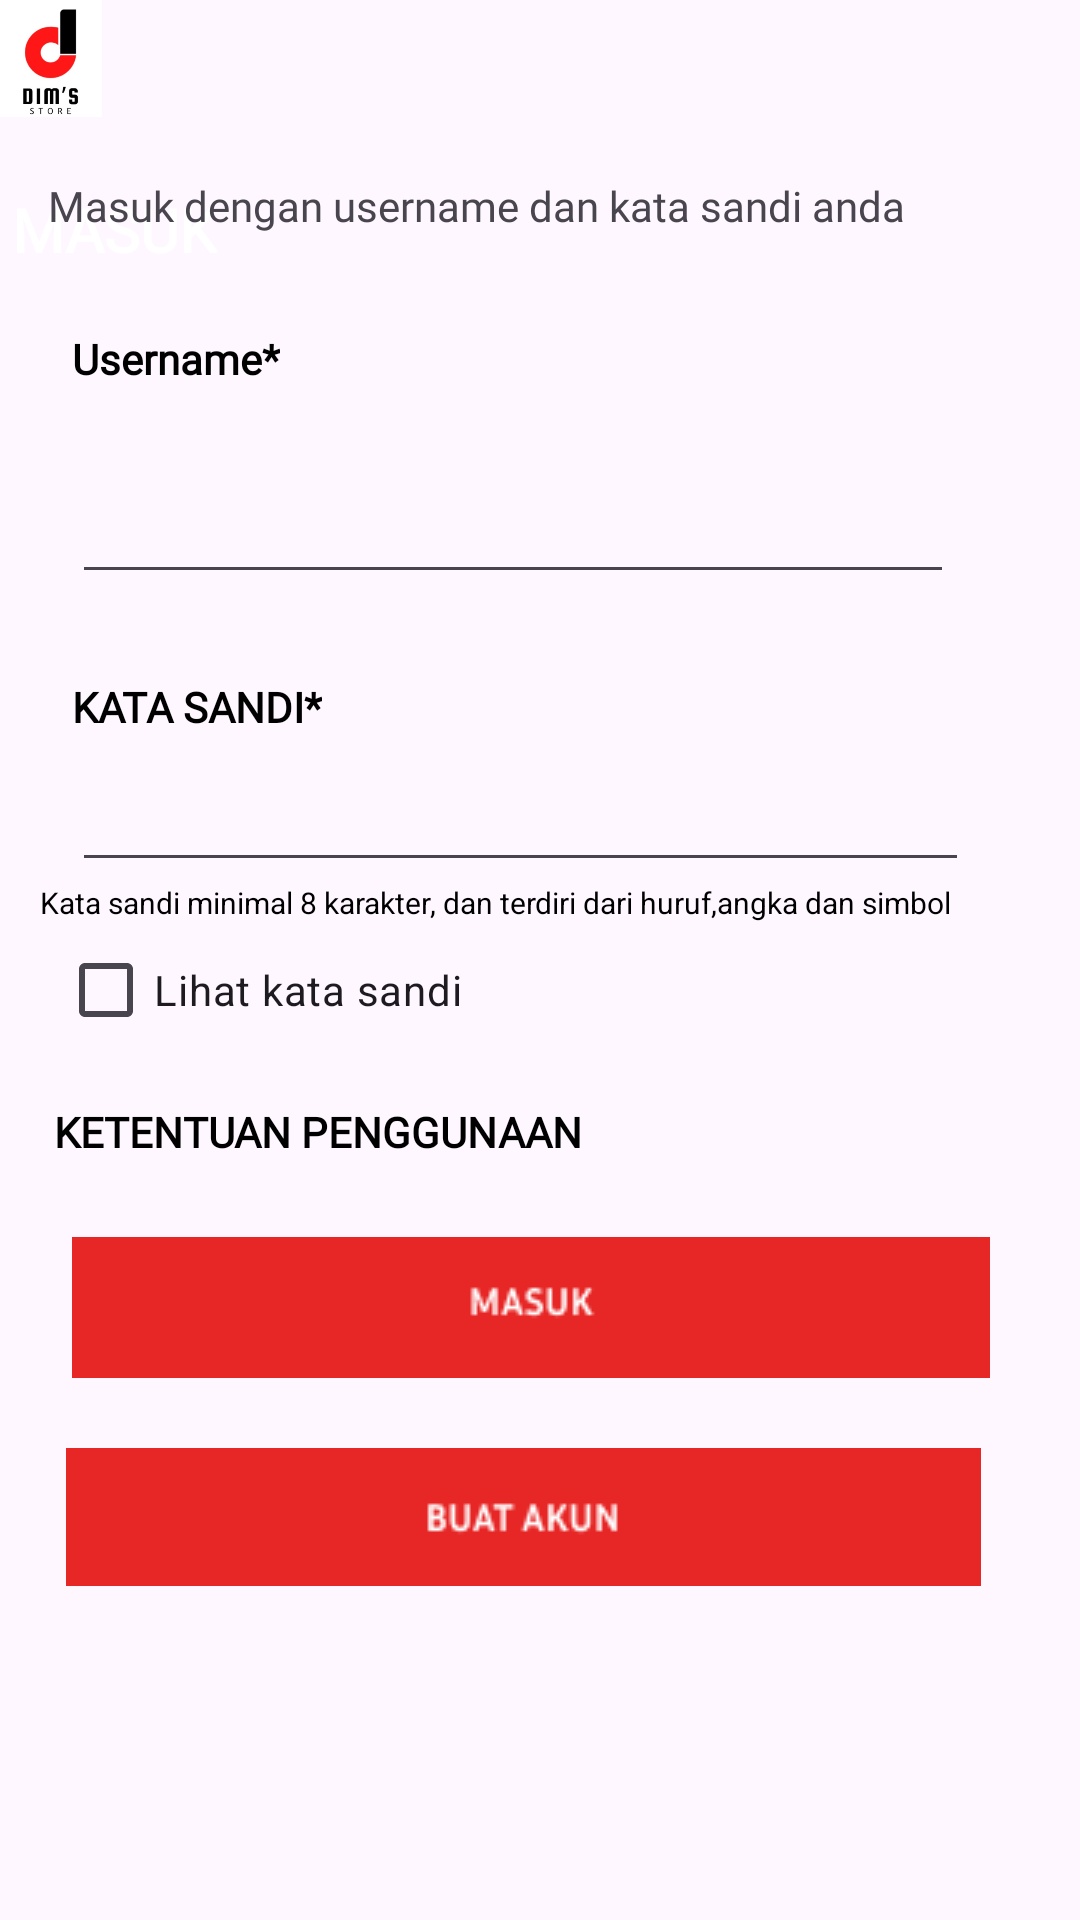

Android layout source for this screen:
<!-- AndroidManifest.xml: application theme Theme.Dimstore -->
<!-- res/layout/login.xml -->
<?xml version="1.0" encoding="utf-8"?>
<androidx.constraintlayout.widget.ConstraintLayout xmlns:android="http://schemas.android.com/apk/res/android"
    xmlns:app="http://schemas.android.com/apk/res-auto"
    xmlns:tools="http://schemas.android.com/tools"
    android:layout_width="match_parent"
    android:layout_height="match_parent">

    <ImageView
        android:id="@+id/image_2"
        android:layout_width="34dp"
        android:layout_height="39dp"
        android:contentDescription="image_2"
        android:src="@drawable/logo2"
        app:layout_constraintStart_toStartOf="parent"
        app:layout_constraintTop_toTopOf="parent" />

    <ImageView
        android:id="@+id/imageView"
        android:layout_width="wrap_content"
        android:layout_height="wrap_content"
        app:layout_constraintStart_toStartOf="parent"
        app:layout_constraintTop_toBottomOf="@+id/image_2"
        app:srcCompat="@drawable/header1" />

    <TextView
        android:id="@+id/textView"
        android:layout_width="wrap_content"
        android:layout_height="wrap_content"
        android:layout_marginStart="4dp"
        android:layout_marginTop="24dp"
        android:fontFamily="@font/inria_sans_bold"
        android:text="MASUK"
        android:textColor="@color/white"
        android:textSize="20sp"
        android:textStyle="bold"
        app:layout_constraintStart_toStartOf="parent"
        app:layout_constraintTop_toBottomOf="@+id/image_2" />


    <TextView
        android:id="@+id/textView2"
        android:layout_width="wrap_content"
        android:layout_height="wrap_content"
        android:layout_marginStart="16dp"
        android:layout_marginTop="20dp"
        android:fontFamily="@font/inria_sans_bold"
        android:text="Masuk dengan username dan kata sandi anda"
        app:layout_constraintStart_toStartOf="parent"
        app:layout_constraintTop_toBottomOf="@+id/imageView" />


    <TextView
        android:id="@+id/textView3"
        android:layout_width="wrap_content"
        android:layout_height="wrap_content"
        android:layout_marginStart="24dp"
        android:layout_marginTop="32dp"
        android:fontFamily="@font/inria_sans_bold"
        android:text="Username*"
        android:textColor="@color/black"
        android:textStyle="bold"
        app:layout_constraintStart_toStartOf="parent"
        app:layout_constraintTop_toBottomOf="@+id/textView2" />

    <TextView
        android:id="@+id/textView4"
        android:layout_width="wrap_content"
        android:layout_height="wrap_content"
        android:layout_marginTop="28dp"
        android:fontFamily="@font/inria_sans_bold"
        android:text="KATA SANDI*"
        android:textColor="@color/black"
        android:textStyle="bold"
        app:layout_constraintStart_toStartOf="@+id/textView3"
        app:layout_constraintTop_toBottomOf="@+id/editTextText" />

    <TextView
        android:id="@+id/textView5"
        android:layout_width="wrap_content"
        android:layout_height="wrap_content"
        android:text="Kata sandi minimal 8 karakter, dan terdiri dari huruf,angka dan simbol"
        android:textColor="@color/black"
        android:textSize="10sp"
        app:layout_constraintEnd_toEndOf="parent"
        app:layout_constraintHorizontal_bias="0.236"
        app:layout_constraintStart_toStartOf="parent"
        app:layout_constraintTop_toBottomOf="@+id/editTextTextPassword3" />

    <TextView
        android:id="@+id/textView6"
        android:layout_width="wrap_content"
        android:layout_height="wrap_content"
        android:layout_marginTop="60dp"
        android:fontFamily="@font/inria_sans_bold"
        android:text="KETENTUAN PENGGUNAAN"
        android:textColor="@color/black"
        android:textStyle="bold"
        app:layout_constraintEnd_toEndOf="parent"
        app:layout_constraintHorizontal_bias="0.097"
        app:layout_constraintStart_toStartOf="parent"
        app:layout_constraintTop_toBottomOf="@+id/textView5" />

    <EditText
        android:id="@+id/editTextText"
        android:layout_width="294dp"
        android:layout_height="57dp"
        android:layout_marginTop="12dp"
        android:ems="10"
        android:inputType="text"
        app:layout_constraintEnd_toEndOf="parent"
        app:layout_constraintHorizontal_bias="0.0"
        app:layout_constraintStart_toStartOf="@+id/textView3"
        app:layout_constraintTop_toBottomOf="@+id/textView3" />

    <EditText
        android:id="@+id/editTextTextPassword3"
        android:layout_width="299dp"
        android:layout_height="56dp"
        android:layout_marginTop="40dp"
        android:ems="10"
        android:inputType="textPassword"
        app:layout_constraintEnd_toEndOf="parent"
        app:layout_constraintHorizontal_bias="0.0"
        app:layout_constraintStart_toStartOf="@+id/textView4"
        app:layout_constraintTop_toBottomOf="@+id/editTextText" />

    <ImageButton
        android:id="@+id/imageButton2"
        android:layout_width="306dp"
        android:layout_height="60dp"
        android:layout_marginStart="19dp"
        android:layout_marginTop="19dp"
        android:layout_marginEnd="25dp"
        android:background="@null"
        android:contentDescription="Masuk"
        android:contextClickable="false"
        android:padding="0dp"
        app:layout_constraintEnd_toEndOf="parent"
        app:layout_constraintStart_toStartOf="parent"
        app:layout_constraintTop_toBottomOf="@+id/textView6"
        app:srcCompat="@drawable/btnmasuk" />

    <CheckBox
        android:id="@+id/checkBox"
        android:layout_width="wrap_content"
        android:layout_height="wrap_content"
        android:layout_marginTop="12dp"
        android:text="Lihat kata sandi"
        app:layout_constraintEnd_toEndOf="parent"
        app:layout_constraintHorizontal_bias="0.086"
        app:layout_constraintStart_toStartOf="parent"
        app:layout_constraintTop_toBottomOf="@+id/editTextTextPassword3" />

    <ImageButton
        android:id="@+id/ButtonDaftar"
        android:layout_width="110dp"
        android:layout_height="33dp"
        android:layout_marginTop="18dp"
        android:clickable="false"
        app:layout_constraintEnd_toEndOf="parent"
        app:layout_constraintStart_toStartOf="parent"
        app:layout_constraintTop_toTopOf="@+id/imageButton3"></ImageButton>

    <ImageButton
        android:id="@+id/imageButton3"
        android:layout_width="305dp"
        android:layout_height="46dp"
        android:layout_marginStart="17dp"
        android:layout_marginTop="17dp"
        android:layout_marginEnd="28dp"
        android:background="@null"
        android:contentDescription="Masuk"
        android:contextClickable="false"
        android:padding="0dp"
        app:layout_constraintEnd_toEndOf="parent"
        app:layout_constraintStart_toStartOf="parent"
        app:layout_constraintTop_toBottomOf="@+id/imageButton2"
        app:srcCompat="@drawable/btndaftar" />


</androidx.constraintlayout.widget.ConstraintLayout>
<!-- resources referenced by this layout -->
<resources>
  <color name="black">#FF000000</color>
  <color name="white">#FFFFFFFF</color>
  <!-- drawable btndaftar: png bitmap (drawable, 1057 bytes) -->
  <!-- drawable btnmasuk: png bitmap (drawable, 923 bytes) -->
  <!-- drawable logo2: png bitmap (drawable, 23524 bytes) -->
  <style name="Theme.Dimstore" parent="Base.Theme.Dimstore" />
  <style name="Base.Theme.Dimstore" parent="Theme.Material3.DayNight.NoActionBar">
          
          
      </style>
</resources>
